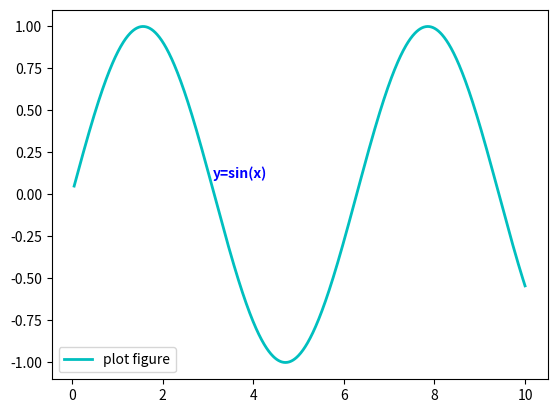

Reproduce this figure in Python.
import numpy as np
import matplotlib.pyplot as plt


"""
该函数的功能是【添加图形内容细节的“无指向型”注释文本】
调用签名：↓
plt.text(x, y, string, weight="bold", color="b")
x: 注释文本内容所在位置的横坐标。
[redacted]
string：注释文本内容。
weight：注释文本内容的粗细风格。
color：注释文本内容的字体颜色。
"""
x = np.linspace(0.05, 10, 1000)
u = np.sin(x)

plt.plot(x, u, ls="-", lw=2, c="c", label="plot figure")

plt.legend()

plt.text(3.10, 0.1, "y=sin(x)", weight="bold", color="b")

plt.show()

print(np.sin(3.10))
